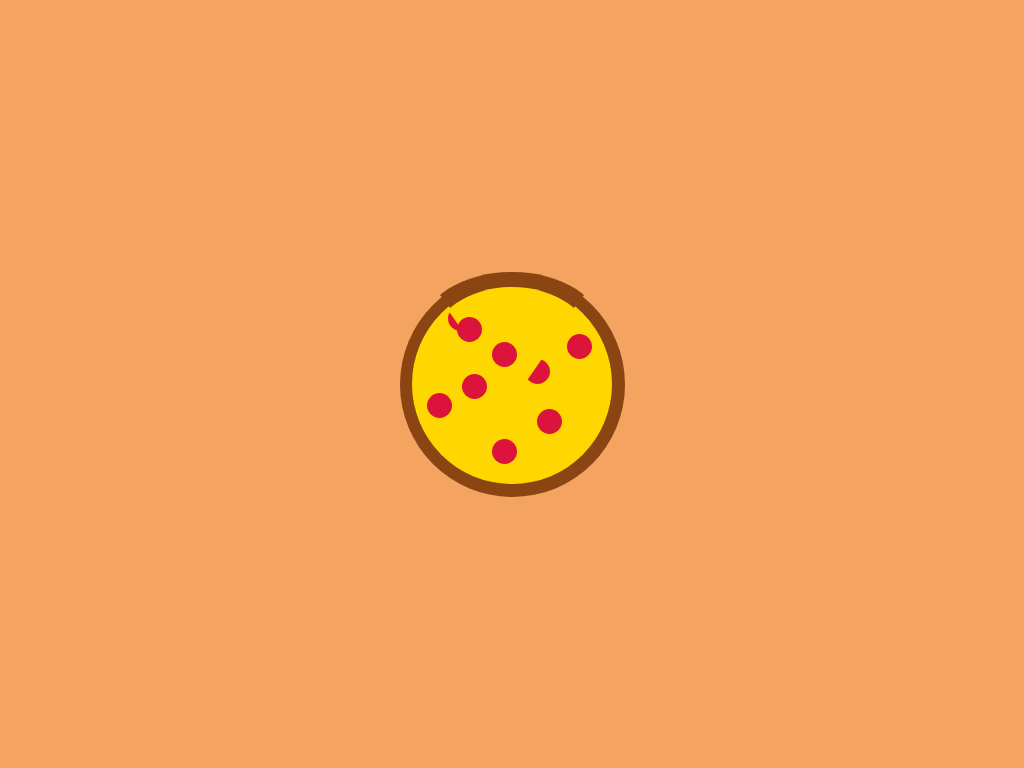

Recreate this image using only HTML and CSS.

<!-- file: pizza.html -->
<!DOCTYPE html>
<html lang="en">
  <head>
    <meta charset="UTF-8" />
    <meta http-equiv="X-UA-Compatible" content="IE=edge" />
    <meta name="viewport" content="width=device-width, initial-scale=1.0" />
    <link rel="stylesheet" href="style.css" />
    <title>Pizza animation</title>
  </head>
  <body>
    <div class="bread circle" id="full-bread">
      <div class="cheese circle" id="full-cheese">
        <div class="circle pepperoni" id="pepperoni1"></div>
        <div class="circle pepperoni" id="pepperoni2"></div>
        <div class="circle pepperoni" id="pepperoni3"></div>
        <div class="circle pepperoni" id="pepperoni4"></div>
        <div class="circle pepperoni" id="pepperoni5"></div>
        <div class="circle pepperoni" id="pepperoni6"></div>
        <div class="circle pepperoni" id="pepperoni7"></div>
        <div class="circle pepperoni" id="pepperoni8"></div>
      </div>
      <div class="slice" id="pizza-slice">
        <div class="slice" id="cheese-slice">
          <div class="circle pepperoni" id="inner-pepperoni"></div>
          <div class="circle pepperoni" id="outer-pepperoni"></div>
        </div>
      </div>
      <div class="slice" id="empty"></div>
    </div>
  </body>
</html>


/* file: style.css */
* {
  padding: 0;
  margin: 0;
}

body {
  box-sizing: border-box;
  background-color: sandybrown;
  display: flex;
  align-items: center;
  justify-content: center;
  height: 100vh;
}

.bread {
  background-color: saddlebrown;
}

.cheese {
  background-color: gold;
}

.circle {
  border-radius: 100%;
}

#full-bread {
  width: 225px;
  height: 225px;
  display: flex;
  align-items: center;
  justify-content: center;
  position: relative;
}

#full-cheese {
  width: 200px;
  height: 200px;
  position: relative;
}

.pepperoni {
  width: 25px;
  height: 25px;
  position: absolute;
  background-color: crimson;
}

#pepperoni1 {
  top: 50px;
  right: 20px;
}

#pepperoni2 {
  top: 75px;
  right: 62px;
}

#pepperoni3 {
  top: 22px;
  left: 36px;
}

#pepperoni4 {
  bottom: 50px;
  right: 50px;
}

#pepperoni5 {
  bottom: 66px;
  left: 15px;
}

#pepperoni6 {
  bottom: 20px;
  left: 80px;
}

#pepperoni7 {
  top: 40px;
  left: 90px;
}

#pepperoni8 {
  top: 90px;
  left: 50px;
}

.slice {
  width: 0;
  height: 0;
  border-left: 90px solid transparent;
  border-right: 90px solid transparent;
  border-top-left-radius: 50%;
  border-top-right-radius: 50%;
  border-top: 115px solid saddlebrown;
  z-index: 10;
  position: absolute;
  top: 0;
  display: flex;
  justify-content: center;
}

#pizza-slice {
  animation-name: takin-pizza;
  animation-duration: 1.5s;
  animation-iteration-count: infinite;
  animation-direction: alternate;
}

#cheese-slice {
  border-left: 80px solid transparent;
  border-right: 80px solid transparent;
  border-top: 115px solid gold;
  top: -100px;
  position: absolute;
}

.slice #inner-pepperoni {
  top: -60px;
  left: -20px;
}
.slice #outer-pepperoni {
  top: -85px;
  left: -55px;
}

#empty {
  border-top: 112px solid sandybrown;
  z-index: 2;
}

@keyframes takin-pizza {
  0% {
    transform: translateY(0%);
  }

  100% {
    transform: translateY(-125%);
  }
}
